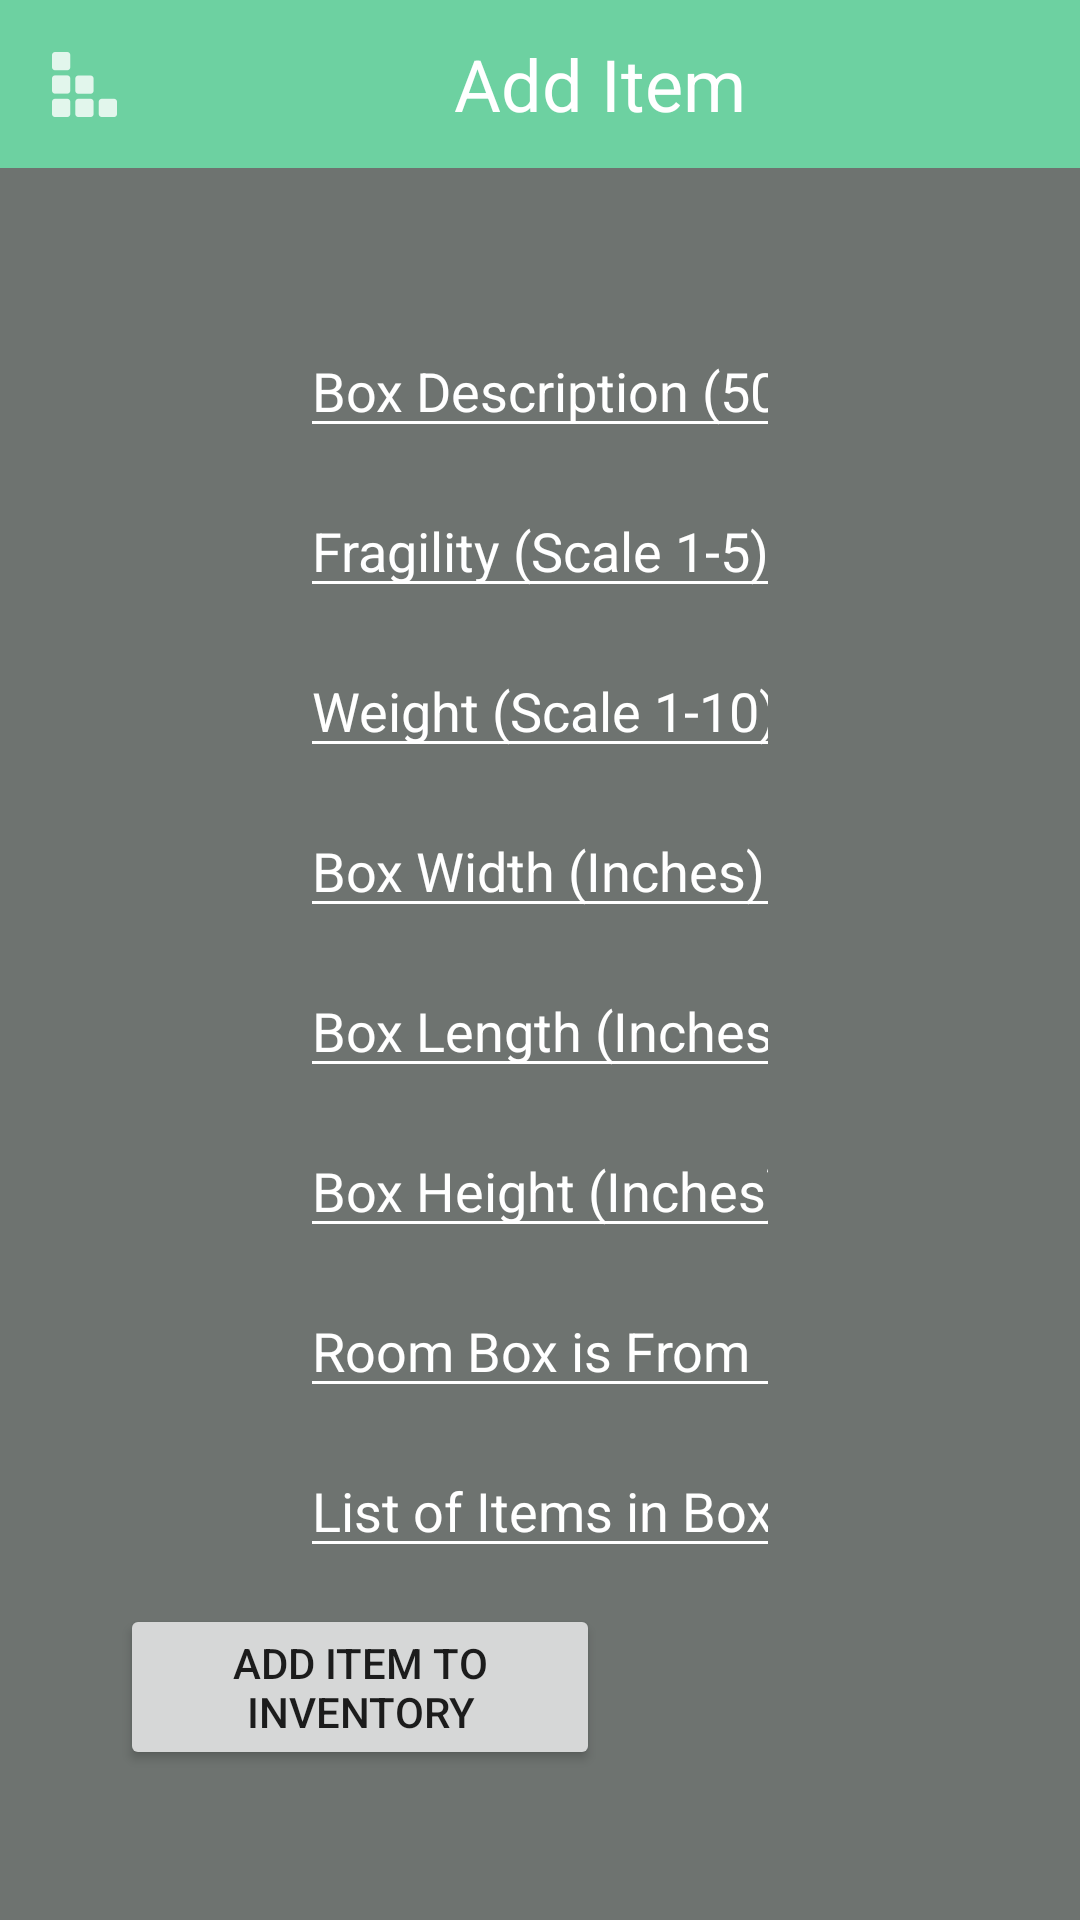

Android layout source for this screen:
<!-- AndroidManifest.xml: application theme Theme.LoadIn_App -->
<!-- res/layout/activity_add_item.xml -->
<?xml version="1.0" encoding="utf-8"?>
<androidx.constraintlayout.widget.ConstraintLayout xmlns:android="http://schemas.android.com/apk/res/android"
    xmlns:app="http://schemas.android.com/apk/res-auto"
    xmlns:tools="http://schemas.android.com/tools"
    android:layout_width="match_parent"
    android:layout_height="match_parent"
    android:background="@color/load_in_gray"
    tools:context=".AddItemActivity">

    <LinearLayout
        android:layout_width="match_parent"
        android:layout_height="match_parent"
        android:orientation="vertical"
        tools:ignore="MissingConstraints">

        <androidx.appcompat.widget.Toolbar
            android:id="@+id/toolbar"
            android:layout_width="match_parent"
            android:layout_height="wrap_content"
            android:background="?attr/colorPrimary"
            android:minHeight="?attr/actionBarSize"
            android:orientation="vertical"
            app:titleTextColor="@android:color/white"
            tools:ignore="MissingConstraints">

            <ImageView
                android:id="@+id/loadinLogo"
                android:layout_width="wrap_content"
                android:layout_height="wrap_content"
                android:layout_gravity="left"
                android:adjustViewBounds="true"
                android:src="@drawable/loadin_logo">
            </ImageView>

            <TextView
                android:layout_width="match_parent"
                android:layout_height="wrap_content"
                android:gravity="center"
                android:text="@string/title_activity_add_item"
                android:textColor="@color/white"
                android:textSize="24sp">
            </TextView>
        </androidx.appcompat.widget.Toolbar>

        <Button
            android:id="@+id/tipsButton"
            android:layout_marginLeft="75dp"
            android:visibility="invisible"
            android:layout_width="wrap_content"
            android:layout_height="wrap_content"
            android:drawableLeft="@android:drawable/btn_star_big_on"
            android:text="A tip has been found!" />

        <EditText

            android:id="@+id/BoxDescriptionField"
            android:layout_width="match_parent"
            android:layout_height="wrap_content"
            android:layout_marginStart="100dp"
            android:layout_marginEnd="100dp"
            android:layout_marginBottom="12dp"
            android:ems="10"
            android:hint="Box Description (50 Characters)"
            android:textColor="@color/load_in_green"
            android:textColorHint="@color/white"
            android:backgroundTint="@color/white"
            android:inputType="textShortMessage"
            app:layout_constraintBottom_toTopOf="@+id/BoxWidthField"
            app:layout_constraintEnd_toEndOf="parent"
            app:layout_constraintHorizontal_bias="0.0"
            app:layout_constraintStart_toStartOf="parent"
            app:layout_constraintTop_toTopOf="parent" />

        <EditText

            android:id="@+id/FragilityField"
            android:layout_width="match_parent"
            android:layout_height="wrap_content"
            android:layout_marginStart="100dp"
            android:layout_marginEnd="100dp"
            android:layout_marginBottom="12dp"
            android:ems="10"
            android:hint="Fragility (Scale 1-5)"
            android:textColor="@color/load_in_green"
            android:textColorHint="@color/white"
            android:backgroundTint="@color/white"
            android:inputType="textShortMessage"
            app:layout_constraintBottom_toTopOf="@+id/WeightField"
            app:layout_constraintEnd_toEndOf="parent"
            app:layout_constraintHorizontal_bias="0.0"
            app:layout_constraintStart_toStartOf="parent"
            app:layout_constraintTop_toTopOf="@id/BoxDescriptionField" />

        <EditText

            android:id="@+id/WeightField"
            android:layout_width="match_parent"
            android:layout_height="wrap_content"
            android:layout_marginStart="100dp"
            android:layout_marginEnd="100dp"
            android:layout_marginBottom="12dp"
            android:ems="10"
            android:hint="Weight (Scale 1-10)"
            android:textColor="@color/load_in_green"
            android:textColorHint="@color/white"
            android:backgroundTint="@color/white"
            android:inputType="textShortMessage"
            app:layout_constraintBottom_toTopOf="@+id/BoxWidthField"
            app:layout_constraintEnd_toEndOf="parent"
            app:layout_constraintHorizontal_bias="0.0"
            app:layout_constraintStart_toStartOf="parent"
            app:layout_constraintTop_toTopOf="@id/FragilityField" />

        <EditText
            android:id="@+id/BoxWidthField"
            android:layout_width="match_parent"
            android:layout_height="wrap_content"
            android:layout_marginStart="100dp"
            android:layout_marginEnd="100dp"
            android:layout_marginBottom="12dp"
            android:ems="10"
            android:hint="Box Width (Inches)"
            android:textColor="@color/load_in_green"
            android:textColorHint="@color/white"
            android:backgroundTint="@color/white"
            android:inputType="numberDecimal"
            app:layout_constraintBottom_toTopOf="@+id/BoxDepthField"
            app:layout_constraintEnd_toEndOf="parent"
            app:layout_constraintHorizontal_bias="0.0"
            app:layout_constraintStart_toStartOf="parent"
            app:layout_constraintTop_toBottomOf="@id/WeightField" />

        <EditText
            android:id="@+id/BoxDepthField"
            android:layout_width="match_parent"
            android:layout_height="wrap_content"
            android:layout_marginStart="100dp"
            android:layout_marginEnd="100dp"
            android:layout_marginBottom="12dp"
            android:ems="10"
            android:hint="Box Length (Inches)"
            android:textColor="@color/load_in_green"
            android:textColorHint="@color/white"
            android:backgroundTint="@color/white"
            android:inputType="numberDecimal"
            app:layout_constraintBottom_toTopOf="@+id/BoxHeightField"
            app:layout_constraintEnd_toEndOf="parent"
            app:layout_constraintHorizontal_bias="0.0"
            app:layout_constraintStart_toStartOf="parent"
            app:layout_constraintTop_toBottomOf="@+id/BoxWidthField" />

        <EditText
            android:id="@+id/BoxHeightField"
            android:layout_width="match_parent"
            android:layout_height="wrap_content"
            android:layout_marginStart="100dp"
            android:layout_marginEnd="100dp"
            android:layout_marginBottom="12dp"
            android:ems="10"
            android:hint="Box Height (Inches)"
            android:textColor="@color/load_in_green"
            android:textColorHint="@color/white"
            android:backgroundTint="@color/white"
            android:inputType="numberDecimal"
            app:layout_constraintBottom_toTopOf="@+id/AddItemButton"
            app:layout_constraintEnd_toEndOf="parent"
            app:layout_constraintHorizontal_bias="0.0"
            app:layout_constraintStart_toStartOf="parent"
            app:layout_constraintTop_toBottomOf="@+id/BoxDepthField" />


        <EditText
            android:id="@+id/BoxRoom"
            android:layout_width="match_parent"
            android:layout_height="wrap_content"
            android:layout_marginStart="100dp"
            android:layout_marginEnd="100dp"
            android:layout_marginBottom="12dp"
            android:ems="10"
            android:hint="Room Box is From"
            android:textColor="@color/load_in_green"
            android:textColorHint="@color/white"
            android:backgroundTint="@color/white"
            android:inputType="textShortMessage"
            app:layout_constraintBottom_toTopOf="@+id/BoxItemList"
            app:layout_constraintEnd_toEndOf="parent"
            app:layout_constraintHorizontal_bias="0.0"
            app:layout_constraintStart_toStartOf="parent"
            app:layout_constraintTop_toBottomOf="@+id/BoxHeightField2" />

        <EditText
            android:id="@+id/BoxItemList"
            android:layout_width="match_parent"
            android:layout_height="wrap_content"
            android:layout_marginStart="100dp"
            android:layout_marginEnd="100dp"
            android:layout_marginBottom="12dp"
            android:ems="10"
            android:hint="List of Items in Box"
            android:textColor="@color/load_in_green"
            android:textColorHint="@color/white"
            android:backgroundTint="@color/white"
            android:inputType="textShortMessage"
            app:layout_constraintBottom_toTopOf="@+id/editItemButton"
            app:layout_constraintEnd_toEndOf="parent"
            app:layout_constraintHorizontal_bias="0.0"
            app:layout_constraintStart_toStartOf="parent"
            app:layout_constraintTop_toBottomOf="@+id/BoxRoom" />
        <LinearLayout
            android:layout_width="wrap_content"
            android:layout_height="match_parent"
            android:layout_marginLeft="20dp">
            <Button
                android:id="@+id/AddItemButton"
                android:layout_width="160dp"
                android:layout_height="wrap_content"
                android:text="Add Item To Inventory"
                android:layout_gravity="left"
                android:layout_marginLeft="20dp"

                app:layout_constraintVertical_bias="0.75" />

            <Button
                android:id="@+id/AddNewItemButton"
                android:layout_width="160dp"
                android:layout_height="wrap_content"
                android:text="Create New Item"
                android:layout_gravity="right"
                android:layout_marginRight="20dp"
                android:visibility="invisible"
                app:layout_constraintVertical_bias="0.75" />
        </LinearLayout>




    </LinearLayout>






</androidx.constraintlayout.widget.ConstraintLayout>
<!-- resources referenced by this layout -->
<resources>
  <color name="load_in_gray">#6E7370</color>
  <color name="load_in_green">#6DD1A1</color>
  <color name="white">#FFFFFFFF</color>
  <!-- drawable loadin_logo: png bitmap (drawable, 4326 bytes) -->
  <string name="title_activity_add_item">Add Item</string>
  <style name="Theme.LoadIn_App" parent="Theme.MaterialComponents.DayNight.NoActionBar">
                  
          <item name="colorPrimary">@color/load_in_green</item>
          <item name="colorPrimaryVariant">@color/load_in_darkgreen</item>
          <item name="colorOnPrimary">@color/white</item>
          
          <item name="colorSecondary">@color/load_in_gray</item>
          <item name="colorSecondaryVariant">@color/load_in_gray</item>
          <item name="colorOnSecondary">@color/black</item>
          
          <item name="android:statusBarColor" tools:targetApi="l">?attr/colorPrimaryVariant</item>
          
      </style>
  <color name="load_in_darkgreen">#61BA8F</color>
  <color name="black">#FF000000</color>
</resources>
